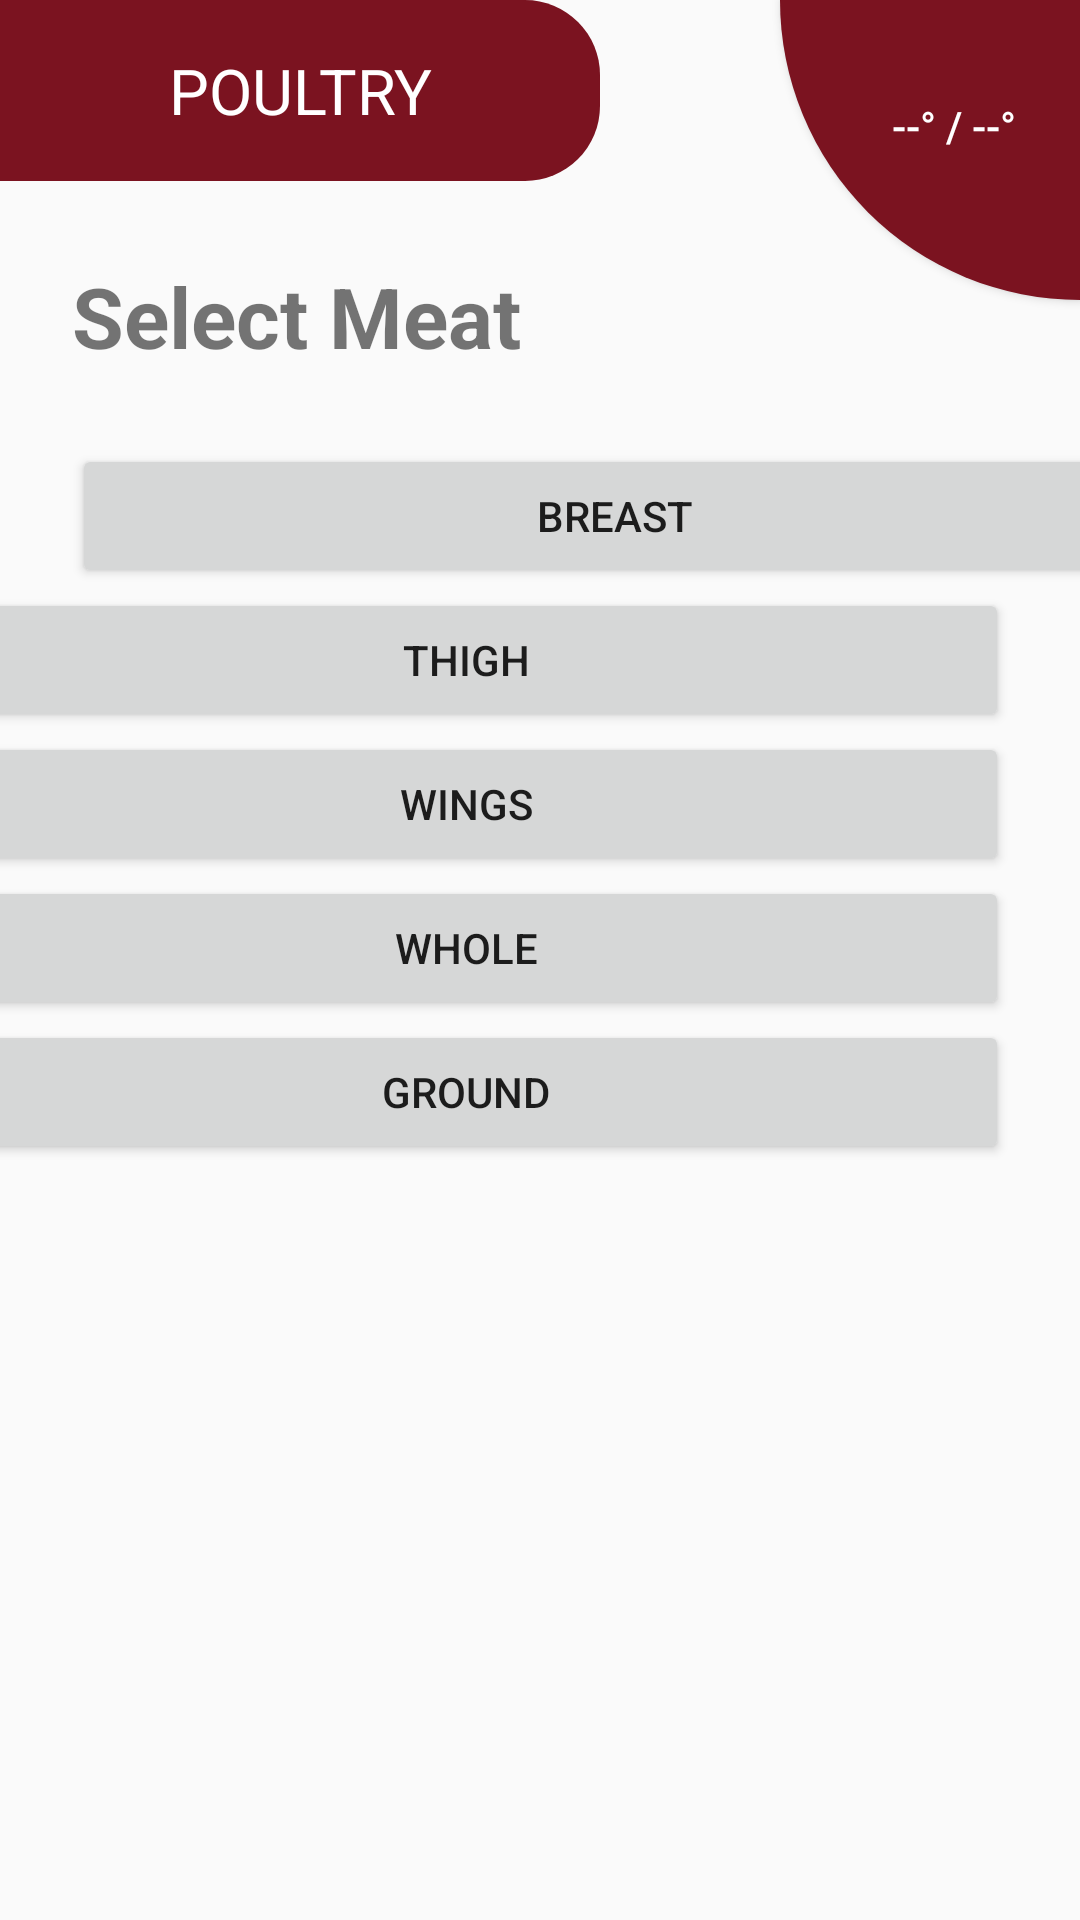

This screen was rendered from an Android layout file. Write that file and the resources it references.
<!-- AndroidManifest.xml: application theme AppTheme -->
<!-- res/layout/activity_poultry_options.xml -->
<?xml version="1.0" encoding="utf-8"?>
<android.support.constraint.ConstraintLayout xmlns:android="http://schemas.android.com/apk/res/android"
    xmlns:app="http://schemas.android.com/apk/res-auto"
    xmlns:tools="http://schemas.android.com/tools"
    android:layout_width="match_parent"
    android:layout_height="match_parent"
    tools:context=".BeefOptionsActivity">

    <Button
        android:id="@+id/SelBtnGround"
        android:layout_width="362dp"
        android:layout_height="48dp"
        android:layout_marginStart="24dp"
        android:layout_marginEnd="24dp"
        android:onClick="TypeSelected"
        android:text="Ground"
        app:layout_constraintEnd_toEndOf="parent"
        app:layout_constraintHorizontal_bias="1.0"
        app:layout_constraintStart_toStartOf="parent"
        app:layout_constraintTop_toBottomOf="@+id/SelBtnWholes" />

    <Button
        android:id="@+id/SelBtnBreast"
        android:layout_width="362dp"
        android:layout_height="48dp"
        android:layout_marginStart="24dp"
        android:layout_marginTop="48dp"
        android:layout_marginEnd="24dp"
        android:onClick="TypeSelected"
        android:text="Breast"
        app:layout_constraintEnd_toEndOf="parent"
        app:layout_constraintHorizontal_bias="0.0"
        app:layout_constraintStart_toStartOf="parent"
        app:layout_constraintTop_toBottomOf="@+id/CurTempHomeBtn" />

    <Button
        android:id="@+id/SelBtnThigh"
        android:layout_width="362dp"
        android:layout_height="48dp"
        android:layout_marginStart="24dp"
        android:layout_marginEnd="24dp"
        android:onClick="TypeSelected"
        android:text="Thigh"
        app:layout_constraintEnd_toEndOf="parent"
        app:layout_constraintHorizontal_bias="1.0"
        app:layout_constraintStart_toStartOf="parent"
        app:layout_constraintTop_toBottomOf="@+id/SelBtnBreast" />

    <Button
        android:id="@+id/SelBtnWholes"
        android:layout_width="362dp"
        android:layout_height="48dp"
        android:layout_marginStart="24dp"
        android:layout_marginEnd="24dp"
        android:onClick="TypeSelected"
        android:text="Whole"
        app:layout_constraintEnd_toEndOf="parent"
        app:layout_constraintHorizontal_bias="1.0"
        app:layout_constraintStart_toStartOf="parent"
        app:layout_constraintTop_toBottomOf="@+id/SelBtnWing" />

    <Button
        android:id="@+id/SelBtnWing"
        android:layout_width="362dp"
        android:layout_height="48dp"
        android:layout_marginStart="24dp"
        android:layout_marginEnd="24dp"
        android:onClick="TypeSelected"
        android:text="Wings"
        app:layout_constraintEnd_toEndOf="parent"
        app:layout_constraintHorizontal_bias="1.0"
        app:layout_constraintStart_toStartOf="parent"
        app:layout_constraintTop_toBottomOf="@+id/SelBtnThigh" />

    <Button
        android:id="@+id/CurTempHomeBtn"
        android:layout_width="100dp"
        android:layout_height="100dp"
        android:background="@drawable/button_qtr_circle"
        android:text="--° / --°"
        android:onClick="TypeSelected"
        android:textColor="@android:color/white"
        app:layout_constraintEnd_toEndOf="parent"
        app:layout_constraintTop_toTopOf="parent" />

    <TextView
        android:id="@+id/textView"
        android:layout_width="wrap_content"
        android:layout_height="wrap_content"
        android:layout_marginStart="24dp"
        android:layout_marginBottom="24dp"
        android:text="@string/start_meat_selection"
        android:textSize="28sp"
        android:textStyle="bold"
        app:layout_constraintBottom_toTopOf="@+id/SelBtnBreast"
        app:layout_constraintStart_toStartOf="parent" />

    <TextView
        android:id="@+id/PoultryTitle"
        android:layout_width="200dp"
        android:layout_height="wrap_content"
        android:background="@drawable/text_view_oval"
        android:gravity="center"
        android:text="Poultry"
        android:textAlignment="center"
        android:textAllCaps="true"
        android:textColor="@android:color/white"
        android:textSize="21sp"
        app:layout_constraintStart_toStartOf="parent"
        app:layout_constraintTop_toTopOf="parent" />

</android.support.constraint.ConstraintLayout>
<!-- resources referenced by this layout -->
<resources>
  <!-- drawable button_qtr_circle (drawable) -->
  <shape xmlns:android="http://schemas.android.com/apk/res/android">
  
      <corners
          android:radius="0dp"
          android:bottomLeftRadius="500dp"/>
  
      <padding
          android:left="32dp"
          android:right="16dp"
          android:top="16dp"
          android:bottom="32dp"/>
  
      <solid
          android:color="#FF7B1320"/>
  
  </shape>
  <!-- drawable text_view_oval (drawable) -->
  <shape xmlns:android="http://schemas.android.com/apk/res/android">
  
      <corners
          android:bottomRightRadius="25dp"
          android:topRightRadius="25dp"/>
  
      <padding
          android:left="16dp"
          android:right="16dp"
          android:top="16dp"
          android:bottom="16dp"/>
  
      <solid
          android:color="#FF7B1320"/>
  
  
  </shape>
  <string name="start_meat_selection">Select Meat</string>
  <style name="AppTheme" parent="Theme.AppCompat.Light.DarkActionBar">
          
          <item name="colorPrimary">#7B1320</item>
          <item name="colorPrimaryDark">#7B1320</item>
          <item name="colorAccent">#7B1320</item>
      </style>
</resources>
